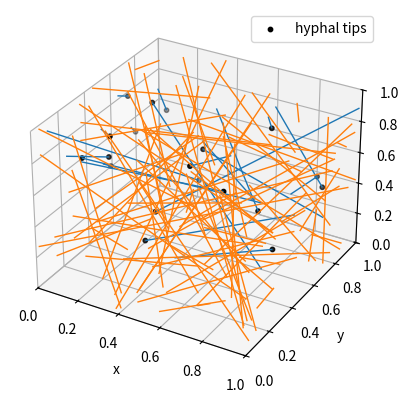
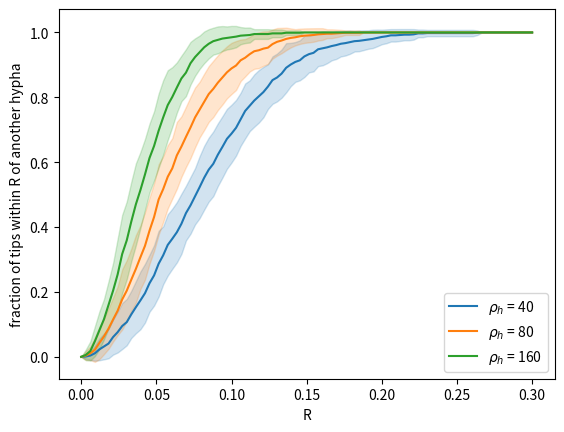

Python code for these plots, in order:
"""
Random 3D hyphal / hyphal-tip network inside a unit cube.

Geometry model
--------------
- Hyphae are straight line segments, hyphal tips are the apical (growing) end
  of a segment.
- Hyphal tips are placed uniformly at random inside the cube to realize a
  target hyphal tip density 'rho_t' (tips per unit volume).
- Each tip grows a straight hypha in a random (isotropic) direction; the
  segment extends from the tip to the cube boundary, i.e. the maximal
  length available in that direction.
- If the length contributed by these tip-anchored hyphae is not enough to
  reach the target hyphal length density 'rho_h' (length per unit volume),
  extra hyphae are added as random straight chords that cross the cube
  entirely (both endpoints on the cube surface, no hyphal tip inside the
  domain) until the target length is reached.
"""

import numpy as np


def _random_directions(n, rng):
    """n random directions, uniformly distributed on the unit sphere."""
    v = rng.normal(size=(n, 3))
    norms = np.linalg.norm(v, axis=1, keepdims=True)
    return v / norms


def _ray_box_exit(points, directions, box):
    """distance from each point (inside [0, box]^3) to the box boundary along directions"""
    t = np.full(directions.shape, np.inf)
    pos, neg = directions > 0, directions < 0
    t[pos] = (box - points[pos]) / directions[pos]
    t[neg] = (0.0 - points[neg]) / directions[neg]
    return t.min(axis=1)


def create_hyphal_network(rho_t, rho_h, box=1.0, seed=None):
    """
    Creates a random 3D hyphal network inside a cube of side length 'box' that
    realizes a hyphal tip density rho_t and a hyphal length density rho_h.

    Parameters:
    rho_t: hyphal tip density [number of apical tips per unit volume]
    rho_h: hyphal length density [total hyphal length per unit volume]
    box: side length of the cubic domain (default 1, i.e. unit cube)
    seed: optional random seed for reproducibility

    Returns a dict with:
    'tips': (n, 3) array of hyphal tip coordinates
    'segments': list of (p0, p1) endpoint pairs, one per hyphal segment
    'is_tip_segment': bool array, True if the segment starts at a hyphal tip
    'tip_segment_index': index of the segment growing from tip i, i.e. segments[tip_segment_index[i]]
    'total_length': realized total hyphal length
    'volume': box**3
    """
    rng = np.random.default_rng(seed)
    volume = box**3

    # 1) place hyphal tips uniformly to realize rho_t
    n_tips = int(round(rho_t * volume))
    tips = rng.uniform(0.0, box, size=(n_tips, 3))

    segments, is_tip_segment = [], []

    # 2) grow one straight hypha per tip, random direction, up to the cube boundary
    if n_tips > 0:
        directions = _random_directions(n_tips, rng)
        lengths = _ray_box_exit(tips, directions, box)
        ends = tips + directions * lengths[:, np.newaxis]
        for p0, p1 in zip(tips, ends):
            segments.append((p0.copy(), p1.copy()))
            is_tip_segment.append(True)

    total_length = float(sum(np.linalg.norm(p1 - p0) for p0, p1 in segments))
    target_length = rho_h * volume

    # 3) if more length is needed, add random hyphae crossing the cube (no tip inside)
    while total_length < target_length:
        p = rng.uniform(0.0, box, size=3)
        d = _random_directions(1, rng)[0]
        t_fwd = _ray_box_exit(p[np.newaxis, :], d[np.newaxis, :], box)[0]
        t_bwd = _ray_box_exit(p[np.newaxis, :], -d[np.newaxis, :], box)[0]
        p0, p1 = p - d * t_bwd, p + d * t_fwd
        segments.append((p0, p1))
        is_tip_segment.append(False)
        total_length += t_fwd + t_bwd

    return {
        "tips": tips,
        "segments": segments,
        "is_tip_segment": np.array(is_tip_segment, dtype=bool),
        "tip_segment_index": np.arange(n_tips),  # segments[:n_tips] are the tip-anchored ones, in tip order
        "total_length": total_length,
        "volume": volume,
    }


def _point_segment_distances(points, seg_p0, seg_p1):
    """distance of each point (n, 3) to each segment (seg_p0, seg_p1, both (m, 3)) -> (n, m) matrix"""
    d = seg_p1 - seg_p0
    seg_len2 = np.einsum("ij,ij->i", d, d)
    seg_len2 = np.where(seg_len2 > 0.0, seg_len2, 1.0)  # guard against zero-length segments
    w = points[:, np.newaxis, :] - seg_p0[np.newaxis, :, :]
    t = np.clip(np.einsum("nmj,mj->nm", w, d) / seg_len2[np.newaxis, :], 0.0, 1.0)
    closest = seg_p0[np.newaxis, :, :] + t[..., np.newaxis] * d[np.newaxis, :, :]
    diff = points[:, np.newaxis, :] - closest
    return np.sqrt(np.einsum("nmj,nmj->nm", diff, diff))


def compute_tip_neighbor_distances(network):
    """
    Precomputes, for every hyphal tip, the minimal distance to any other hypha
    (excluding the one segment that grows from that tip itself). The result is
    cached in network['tip_min_distances'] and, sorted, in
    network['tip_min_distances_sorted'], so that neighbor counts for many
    radii R can later be obtained in O(log n) each via count_tips_near_hyphae,
    instead of recomputing the full distance matrix every time.
    """
    tips = network["tips"]
    segments = network["segments"]
    n_tips = len(tips)

    if n_tips == 0 or len(segments) == 0:
        network["tip_min_distances"] = np.full(n_tips, np.inf)
    else:
        seg_p0 = np.array([s[0] for s in segments])
        seg_p1 = np.array([s[1] for s in segments])
        dist = _point_segment_distances(tips, seg_p0, seg_p1)  # (n_tips, n_segments)
        dist[np.arange(n_tips), network["tip_segment_index"]] = np.inf  # exclude own segment
        network["tip_min_distances"] = dist.min(axis=1)

    network["tip_min_distances_sorted"] = np.sort(network["tip_min_distances"])
    return network["tip_min_distances"]


def count_tips_near_hyphae(network, R):
    """
    Number of hyphal tips whose minimal distance to some other hypha is <= R.
    R can be a scalar or an array-like of radii; distances are precomputed
    once (cached on first call, see compute_tip_neighbor_distances) so that
    each additional radius only costs an O(log n) lookup.
    """
    if "tip_min_distances_sorted" not in network:
        compute_tip_neighbor_distances(network)
    R = np.asarray(R, dtype=float)
    counts = np.searchsorted(network["tip_min_distances_sorted"], R, side="right")
    return counts if R.ndim > 0 else int(counts)


if __name__ == "__main__":

    import matplotlib.pyplot as plt
    from mpl_toolkits.mplot3d.art3d import Line3DCollection

    rho_t, rho_h = 20.0, 80.0  # tips per unit volume, hyphal length per unit volume
    net = create_hyphal_network(rho_t, rho_h, seed=1)

    print("hyphal tip density   target {:g}, realized {:g}".format(rho_t, len(net["tips"]) / net["volume"]))
    print("hyphal length density target {:g}, realized {:g}".format(rho_h, net["total_length"] / net["volume"]))
    print("number of hyphae: {:d} ({:d} anchored at a tip, {:d} crossing hyphae)".format(len(net["segments"]), int(net["is_tip_segment"].sum()), int((~net["is_tip_segment"]).sum())))

    compute_tip_neighbor_distances(net)
    radii = [0.01, 0.02, 0.05, 0.1]
    counts = count_tips_near_hyphae(net, radii)
    for R, c in zip(radii, counts):
        print("R = {:g}: {:d} of {:d} tips are within radius R of another hypha".format(R, int(c), len(net["tips"])))

    fig = plt.figure()
    ax = fig.add_subplot(111, projection="3d")
    lines = [(p0, p1) for p0, p1 in net["segments"]]
    colors = ["C0" if is_tip else "C1" for is_tip in net["is_tip_segment"]]
    ax.add_collection3d(Line3DCollection(lines, colors=colors, linewidths=1.0))
    if len(net["tips"]) > 0:
        ax.scatter(*net["tips"].T, color="k", s=10, label="hyphal tips")
    ax.set_xlim(0, 1)
    ax.set_ylim(0, 1)
    ax.set_zlim(0, 1)
    ax.set_xlabel("x")
    ax.set_ylabel("y")
    ax.set_zlabel("z")
    ax.legend()

    # fraction of tips within radius R of another hypha, for a few hyphal length densities
    # (mean +/- std over repeated random realizations of the network)
    R_range = np.linspace(0.0, 0.3, 100)
    rho_h_values = [40.0, 80.0, 160.0]
    n_reps = 50
    fig2, ax2 = plt.subplots()
    for rho_h_i, color in zip(rho_h_values, ["C0", "C1", "C2"]):
        fractions = np.empty((n_reps, len(R_range)))
        for rep in range(n_reps):
            net_i = create_hyphal_network(rho_t, rho_h_i, seed=rep)
            compute_tip_neighbor_distances(net_i)
            fractions[rep] = count_tips_near_hyphae(net_i, R_range) / len(net_i["tips"])
        mean, std = fractions.mean(axis=0), fractions.std(axis=0)
        ax2.plot(R_range, mean, color=color, label=r"$\rho_h$ = {:g}".format(rho_h_i))
        ax2.fill_between(R_range, mean - std, mean + std, color=color, alpha=0.2)
    ax2.set_xlabel("R")
    ax2.set_ylabel("fraction of tips within R of another hypha")
    ax2.legend()

    plt.show()
